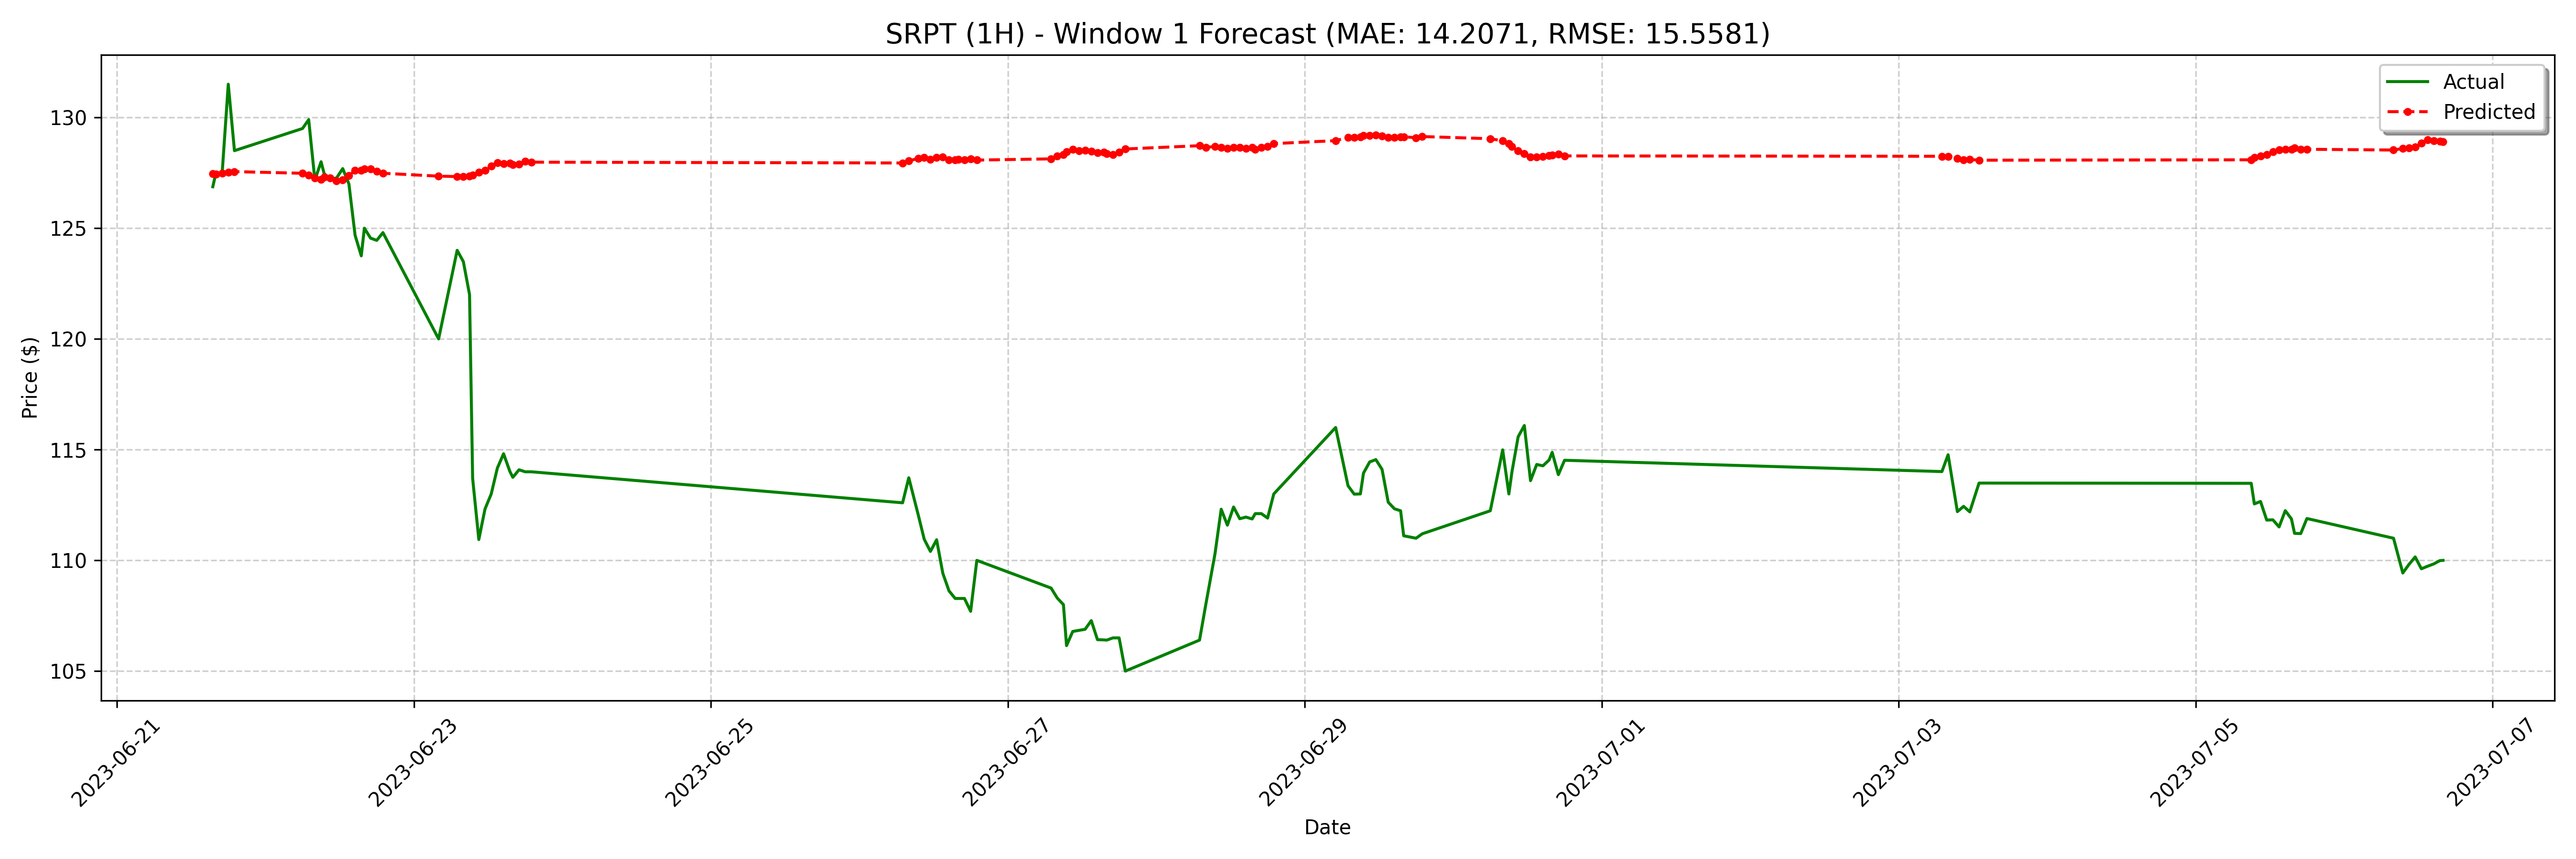

Values plotted in this chart, from the file beside it:
date, actual, forecast
2023-06-21 15:30:00-04:00, 126.9, 127.5
2023-06-21 16:00:00-04:00, 127.5, 127.4
2023-06-21 17:00:00-04:00, 127.4, 127.5
2023-06-21 18:00:00-04:00, 131.5, 127.5
2023-06-21 19:00:00-04:00, 128.5, 127.6
2023-06-22 06:00:00-04:00, 129.5, 127.5
2023-06-22 07:00:00-04:00, 129.9, 127.4
2023-06-22 08:00:00-04:00, 127.2, 127.3
2023-06-22 09:00:00-04:00, 128.0, 127.2
2023-06-22 09:30:00-04:00, 127.5, 127.3
2023-06-22 10:30:00-04:00, 127.2, 127.3
2023-06-22 11:30:00-04:00, 127.3, 127.1
2023-06-22 12:30:00-04:00, 127.7, 127.2
2023-06-22 13:30:00-04:00, 127.0, 127.4
2023-06-22 14:30:00-04:00, 124.7, 127.6
2023-06-22 15:30:00-04:00, 123.8, 127.6
2023-06-22 16:00:00-04:00, 125.0, 127.7
2023-06-22 17:00:00-04:00, 124.5, 127.7
2023-06-22 18:00:00-04:00, 124.5, 127.6
2023-06-22 19:00:00-04:00, 124.8, 127.5
2023-06-23 04:00:00-04:00, 120.0, 127.3
2023-06-23 07:00:00-04:00, 124.0, 127.3
2023-06-23 08:00:00-04:00, 123.5, 127.3
2023-06-23 09:00:00-04:00, 122.0, 127.3
2023-06-23 09:30:00-04:00, 113.7, 127.4
2023-06-23 10:30:00-04:00, 110.9, 127.5
2023-06-23 11:30:00-04:00, 112.3, 127.6
2023-06-23 12:30:00-04:00, 113, 127.8
2023-06-23 13:30:00-04:00, 114.2, 128
2023-06-23 14:30:00-04:00, 114.8, 127.9
2023-06-23 15:30:00-04:00, 114, 127.9
2023-06-23 16:00:00-04:00, 113.8, 127.9
2023-06-23 17:00:00-04:00, 114.1, 127.9
2023-06-23 18:00:00-04:00, 114.0, 128
2023-06-23 19:00:00-04:00, 114.0, 128
2023-06-26 07:00:00-04:00, 112.6, 127.9
2023-06-26 08:00:00-04:00, 113.7, 128
2023-06-26 09:30:00-04:00, 112.1, 128.1
2023-06-26 10:30:00-04:00, 111, 128.2
2023-06-26 11:30:00-04:00, 110.4, 128.1
2023-06-26 12:30:00-04:00, 110.9, 128.2
2023-06-26 13:30:00-04:00, 109.4, 128.2
2023-06-26 14:30:00-04:00, 108.6, 128.1
2023-06-26 15:30:00-04:00, 108.3, 128.1
2023-06-26 16:00:00-04:00, 108.3, 128.1
2023-06-26 17:00:00-04:00, 108.3, 128.1
2023-06-26 18:00:00-04:00, 107.7, 128.1
2023-06-26 19:00:00-04:00, 110.0, 128.1
2023-06-27 07:00:00-04:00, 108.8, 128.1
2023-06-27 08:00:00-04:00, 108.3, 128.3
2023-06-27 09:00:00-04:00, 108.0, 128.3
2023-06-27 09:30:00-04:00, 106.2, 128.4
2023-06-27 10:30:00-04:00, 106.8, 128.6
2023-06-27 11:30:00-04:00, 106.8, 128.5
2023-06-27 12:30:00-04:00, 106.9, 128.5
2023-06-27 13:30:00-04:00, 107.3, 128.5
2023-06-27 14:30:00-04:00, 106.4, 128.4
2023-06-27 15:30:00-04:00, 106.4, 128.4
2023-06-27 16:00:00-04:00, 106.4, 128.4
2023-06-27 17:00:00-04:00, 106.5, 128.3
... 68 more rows
